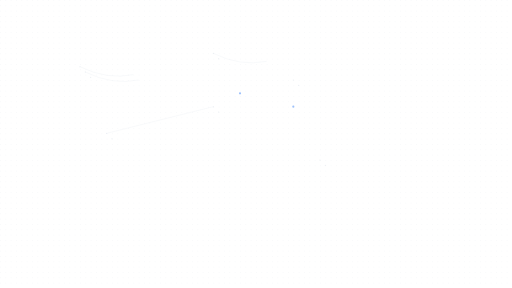
t = 0.00 s
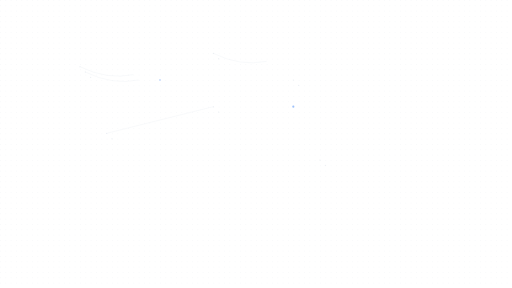
t = 0.50 s
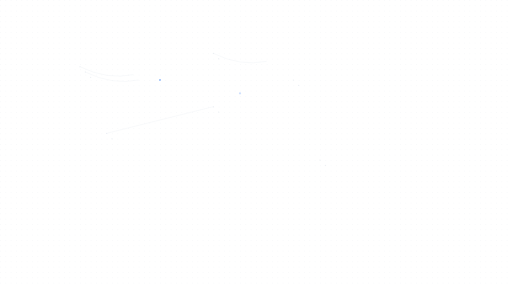
t = 1.00 s
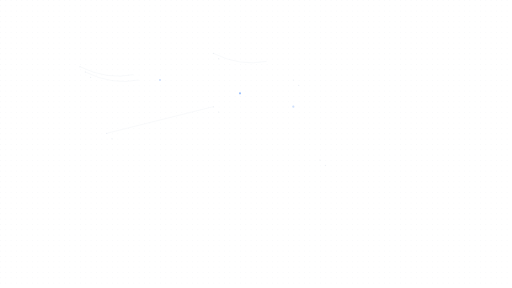
t = 1.50 s
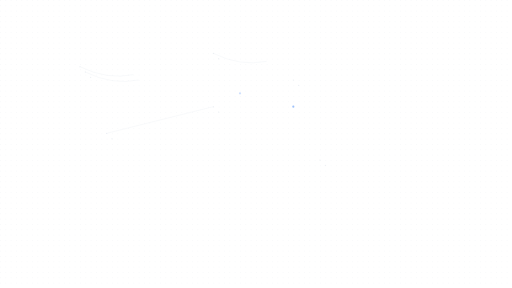
t = 2.00 s
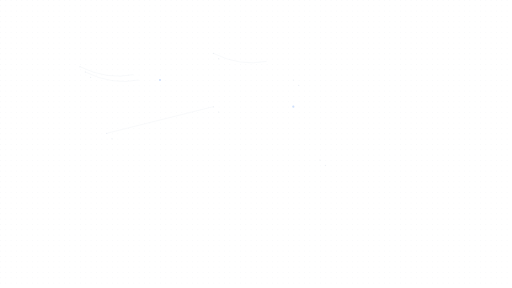
t = 2.50 s

The animated SVG that drew these frames (rendered in a browser with its animation timeline set to each time). Animation: 3 SMIL elements (animate=3); one cycle of 3.00 s, repeats indefinitely.

<?xml version="1.0" encoding="UTF-8"?>
<svg width="1920" height="1080" viewBox="0 0 1920 1080" fill="none" xmlns="http://www.w3.org/2000/svg">
  <!-- World Map Dots Pattern -->
  <g opacity="0.5">
    <!-- North America -->
    <circle cx="300" cy="250" r="2" fill="#CBD5E1"/>
    <circle cx="320" cy="270" r="2" fill="#CBD5E1"/>
    <circle cx="340" cy="290" r="2" fill="#CBD5E1"/>
    <!-- Connection Lines -->
    <path d="M300,250 Q400,300 500,280" stroke="#CBD5E1" stroke-width="1" fill="none"/>
    <path d="M320,270 Q420,320 520,300" stroke="#CBD5E1" stroke-width="1" fill="none"/>
    <!-- South America -->
    <circle cx="400" cy="500" r="2" fill="#CBD5E1"/>
    <circle cx="420" cy="520" r="2" fill="#CBD5E1"/>
    <!-- Europe -->
    <circle cx="800" cy="200" r="2" fill="#CBD5E1"/>
    <circle cx="820" cy="220" r="2" fill="#CBD5E1"/>
    <!-- Africa -->
    <circle cx="800" cy="400" r="2" fill="#CBD5E1"/>
    <circle cx="820" cy="420" r="2" fill="#CBD5E1"/>
    <!-- Asia -->
    <circle cx="1100" cy="300" r="2" fill="#CBD5E1"/>
    <circle cx="1120" cy="320" r="2" fill="#CBD5E1"/>
    <!-- Australia -->
    <circle cx="1200" cy="600" r="2" fill="#CBD5E1"/>
    <circle cx="1220" cy="620" r="2" fill="#CBD5E1"/>
    <!-- Trade Route Lines -->
    <path d="M800,200 Q900,250 1000,230" stroke="#CBD5E1" stroke-width="1" fill="none"/>
    <path d="M400,500 Q600,450 800,400" stroke="#CBD5E1" stroke-width="1" fill="none"/>
    <!-- Animated Connection Points -->
    <circle cx="600" cy="300" r="4" fill="#3B82F6">
      <animate attributeName="opacity" values="0;1;0" dur="2s" repeatCount="indefinite"/>
    </circle>
    <circle cx="900" cy="350" r="4" fill="#3B82F6">
      <animate attributeName="opacity" values="0;1;0" dur="2s" repeatCount="indefinite" begin="0.5s"/>
    </circle>
    <circle cx="1100" cy="400" r="4" fill="#3B82F6">
      <animate attributeName="opacity" values="0;1;0" dur="2s" repeatCount="indefinite" begin="1s"/>
    </circle>
  </g>
  <!-- World Map Dots Background Pattern -->
  <pattern id="dots" x="0" y="0" width="20" height="20" patternUnits="userSpaceOnUse">
    <circle cx="2" cy="2" r="1" fill="#E2E8F0"/>
  </pattern>
  <rect width="100%" height="100%" fill="url(#dots)"/>
</svg>
